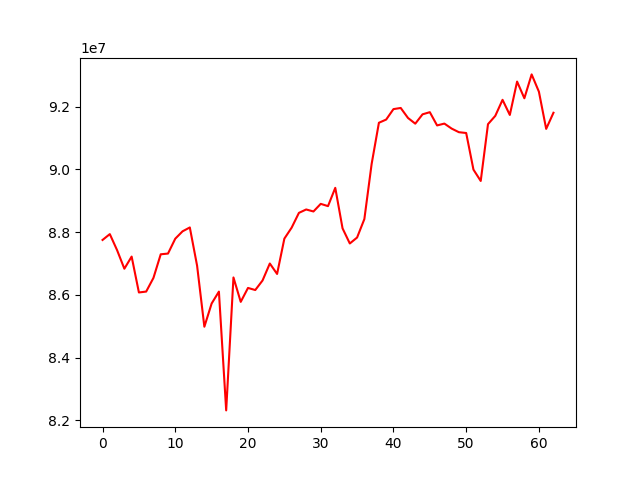

Data behind this chart, as committed beside it:
, 0
0, 87751967
1, 87938613
2, 87425864
3, 86834558
4, 87221786
5, 86077491
6, 86105933
7, 86542194
8, 87294817
9, 87318212
10, 87792740
11, 88027421
12, 88150741
13, 86931525
14, 84984602
15, 85725352
16, 86104711
17, 82316170
18, 86556803
19, 85777576
20, 86221981
21, 86154894
22, 86459382
23, 87000870
24, 86667843
25, 87794435
26, 88144016
27, 88615561
28, 88724341
29, 88660326
30, 88903379
31, 88830770
32, 89414136
33, 88122556
34, 87639469
35, 87829586
36, 88418124
37, 90176620
38, 91489663
39, 91592063
40, 91924943
41, 91961451
42, 91642562
43, 91461004
44, 91758903
45, 91827241
46, 91404575
47, 91463412
48, 91304083
49, 91188633
50, 91163133
51, 89995458
52, 89633413
53, 91445423
54, 91709296
55, 92221378
56, 91738928
57, 92803161
58, 92270729
59, 93032107
... 3 more rows
